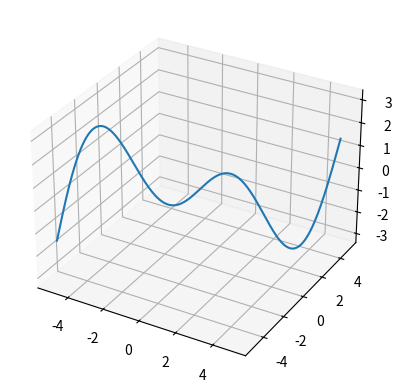

Write Python code to recreate this figure.
import matplotlib.pyplot as plt
from mpl_toolkits.mplot3d import Axes3D
import numpy as np
#x∈(-10;10); y∈(-0,5;0,5); z=tg(x+y)

x = np.linspace(-5, 5, 1000)
y = np.linspace(-5, 5, 1000)
z = y * np.cos(x)

fig = plt.figure()
ax = fig.add_subplot(111, projection='3d')
ax.plot(x, y, z, label='parametric curve')
plt.show()